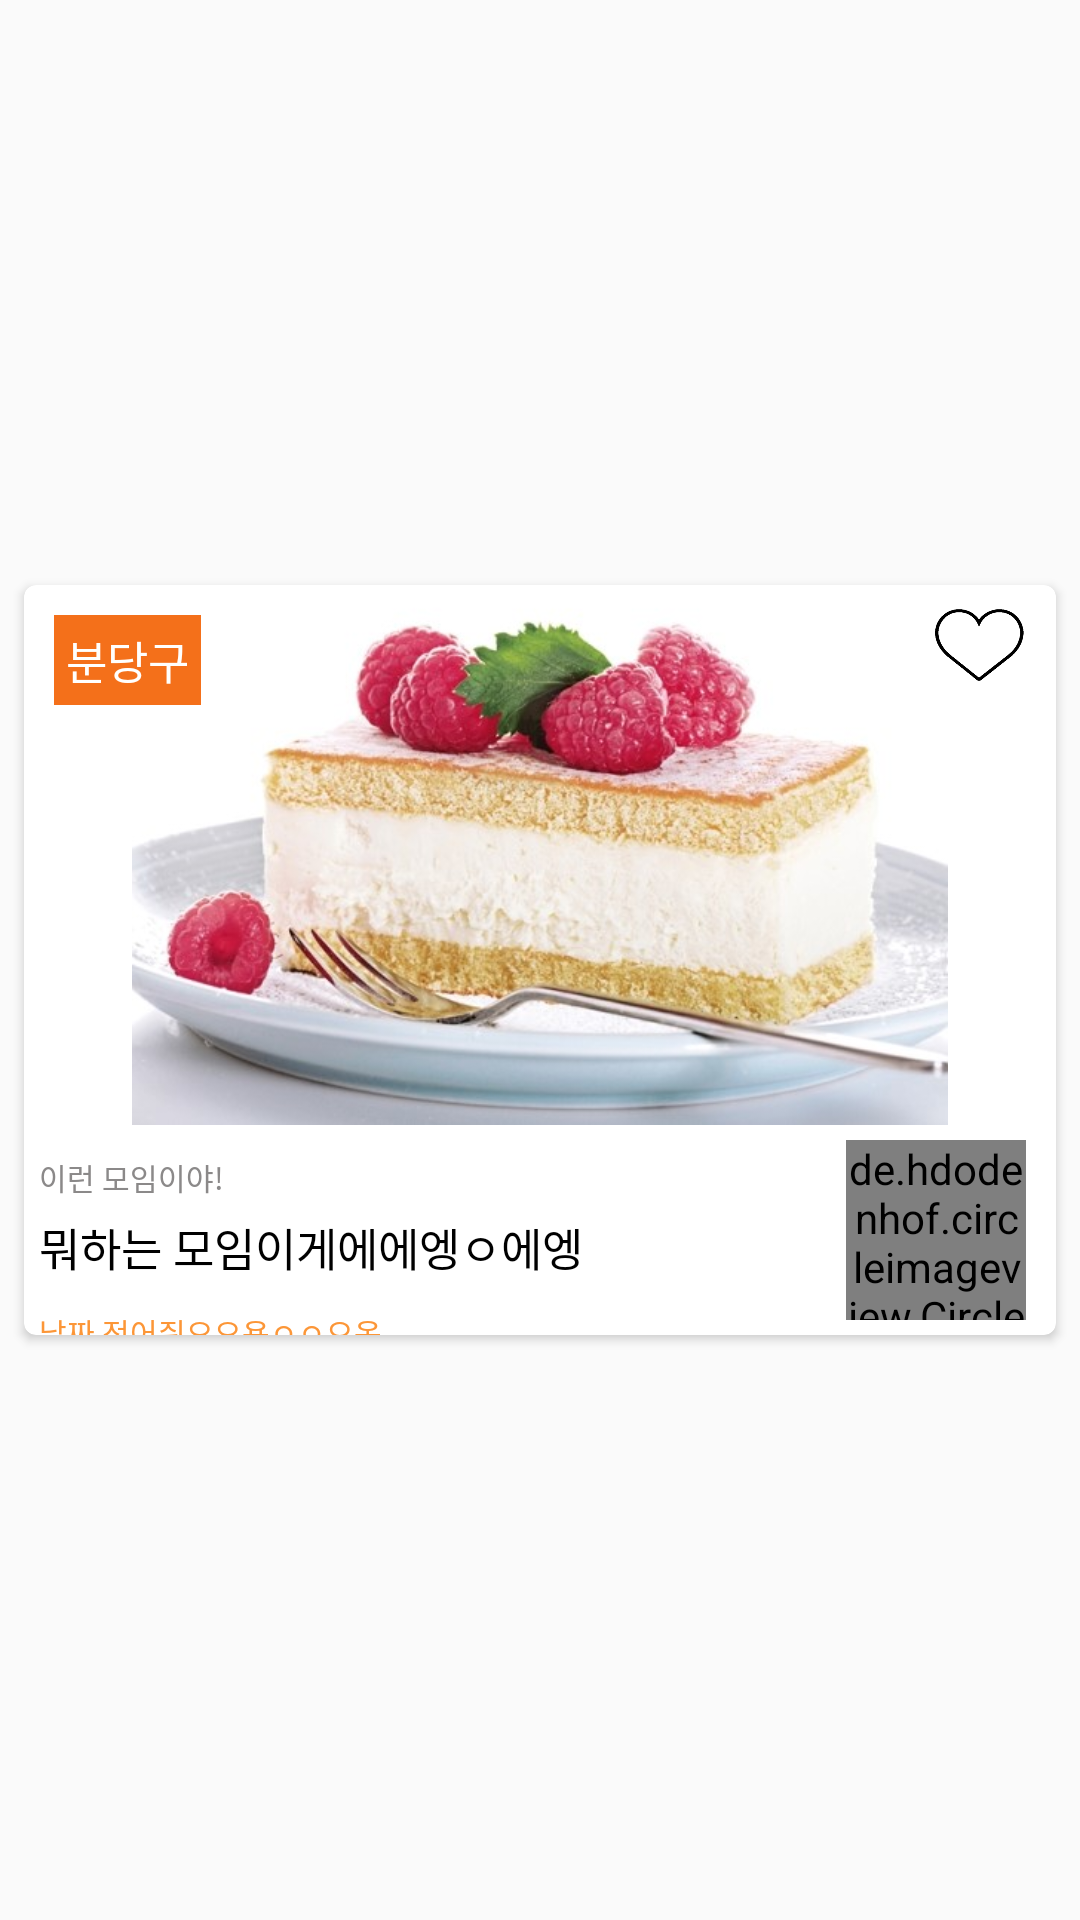

Write the Android layout XML for this screen, with the resource values it uses.
<!-- AndroidManifest.xml: application theme AppTheme -->
<!-- res/layout/meeting_listview.xml -->
<?xml version="1.0" encoding="utf-8"?>
<LinearLayout xmlns:android="http://schemas.android.com/apk/res/android"
    android:layout_width="match_parent"
    android:layout_height="match_parent"
    android:orientation="horizontal">

    <android.support.v7.widget.CardView
        xmlns:card_view="http://schemas.android.com/apk/res-auto"
        android:layout_marginTop="10dp"
        android:id="@+id/card_view"
        android:layout_width="match_parent"
        android:layout_height="250dp"
        android:layout_gravity="center"
        android:layout_margin="8dp"
        card_view:cardCornerRadius="4dp">

        <ImageView
            android:id="@+id/imageViewSeekerMeetingFragmentImage"
            android:layout_width="match_parent"
            android:layout_height="180dp"
            android:layout_gravity="top|center"
            android:layout_weight="6"
            android:src="@drawable/viewpager2"/>

        <RelativeLayout
            android:layout_width="match_parent"
            android:layout_height="match_parent"
            android:orientation="vertical">

            <TextView
                android:id="@+id/textViewMeetingLocation"
                android:layout_width="wrap_content"
                android:layout_height="wrap_content"
                android:layout_gravity="right"
                android:layout_marginTop="10dp"
                android:layout_marginLeft="10dp"
                android:gravity="center_vertical"
                android:text="분당구"
                android:padding = "4dp"
                android:textColor="@color/colorWhite"
                android:background="@color/colorDeepOrange"
                android:textSize="15sp"
                android:fontFamily="@font/nanumsquareaceb"/>

            <ImageButton
                android:id="@+id/ImagebuttonMeetingList"
                android:layout_width="40dp"
                android:layout_height="30dp"
                android:layout_marginTop="5dp"
                android:layout_marginRight="5dp"
                android:layout_alignParentRight="true"
                android:src="@drawable/jjim2"
                android:background="#00000000"
                android:scaleType="fitXY"/>

            <TextView
                android:id="@+id/textViewMeetingDescription"
                android:layout_width="wrap_content"
                android:layout_height="wrap_content"
                android:layout_gravity="right"
                android:layout_marginLeft="5dp"
                android:layout_marginTop="150dp"
                android:layout_below="@+id/textViewMeetingLocation"
                android:text = "이런 모임이야!"
                android:textColor="@color/colorGrey"
                android:textSize="10sp"
                android:fontFamily="@font/nanumsquareacb" />

            <TextView
                android:id="@+id/textViewMeetingTitle"
                android:layout_width="wrap_content"
                android:layout_height="wrap_content"
                android:layout_gravity="right"
                android:layout_marginLeft="5dp"
                android:layout_marginTop="5dp"
                android:layout_below="@+id/textViewMeetingDescription"
                android:text = "뭐하는 모임이게에에엥ㅇ에엥"
                android:textColor="@color/colorBlack"
                android:textSize="15sp"
                android:fontFamily="@font/nanumsquareacb" />

            <TextView
                android:id="@+id/textViewMeetingDate"
                android:layout_width="wrap_content"
                android:layout_height="wrap_content"
                android:layout_gravity="right"
                android:layout_marginLeft="5dp"
                android:layout_marginTop="10dp"
                android:layout_below="@+id/textViewMeetingTitle"
                android:text = "날짜 적어줘요요용ㅇㅇ오옹"
                android:textColor="@color/colorOrange"
                android:textSize="10sp"
                android:fontFamily="@font/nanumsquareacb" />

            <de.hdodenhof.circleimageview.CircleImageView
                android:id="@+id/MeetingLeaderProfile"
                android:layout_width="60dp"
                android:layout_height="60dp"
                android:src="@drawable/hambabee"
                android:layout_marginTop="185dp"
                android:layout_marginRight="10dp"
                android:layout_below="@+id/ImagebuttonCustomerActionbar"
                android:layout_alignParentRight="true"
                />
        </RelativeLayout>
    </android.support.v7.widget.CardView>


</LinearLayout>
<!-- resources referenced by this layout -->
<resources>
  <color name="colorBlack">#000000</color>
  <color name="colorDeepOrange">#F4701A</color>
  <color name="colorGrey">#8b8989</color>
  <color name="colorOrange">#FC9637</color>
  <color name="colorWhite">#FFFFFE</color>
  <!-- drawable hambabee: jpg bitmap (drawable, 489774 bytes) -->
  <!-- drawable jjim2: png bitmap (drawable, 2932 bytes) -->
  <!-- drawable viewpager2: jpg bitmap (drawable, 47499 bytes) -->
  <style name="AppTheme" parent="Theme.AppCompat.Light.DarkActionBar">
          
          <item name="colorPrimary">@color/colorDeepBeige</item>
          <item name="colorPrimaryDark">#8b8989</item>
          <item name="colorAccent">@color/colorAccent</item>
      </style>
  <color name="colorDeepBeige">#FBB485</color>
  <color name="colorAccent">#D81B60</color>
</resources>
